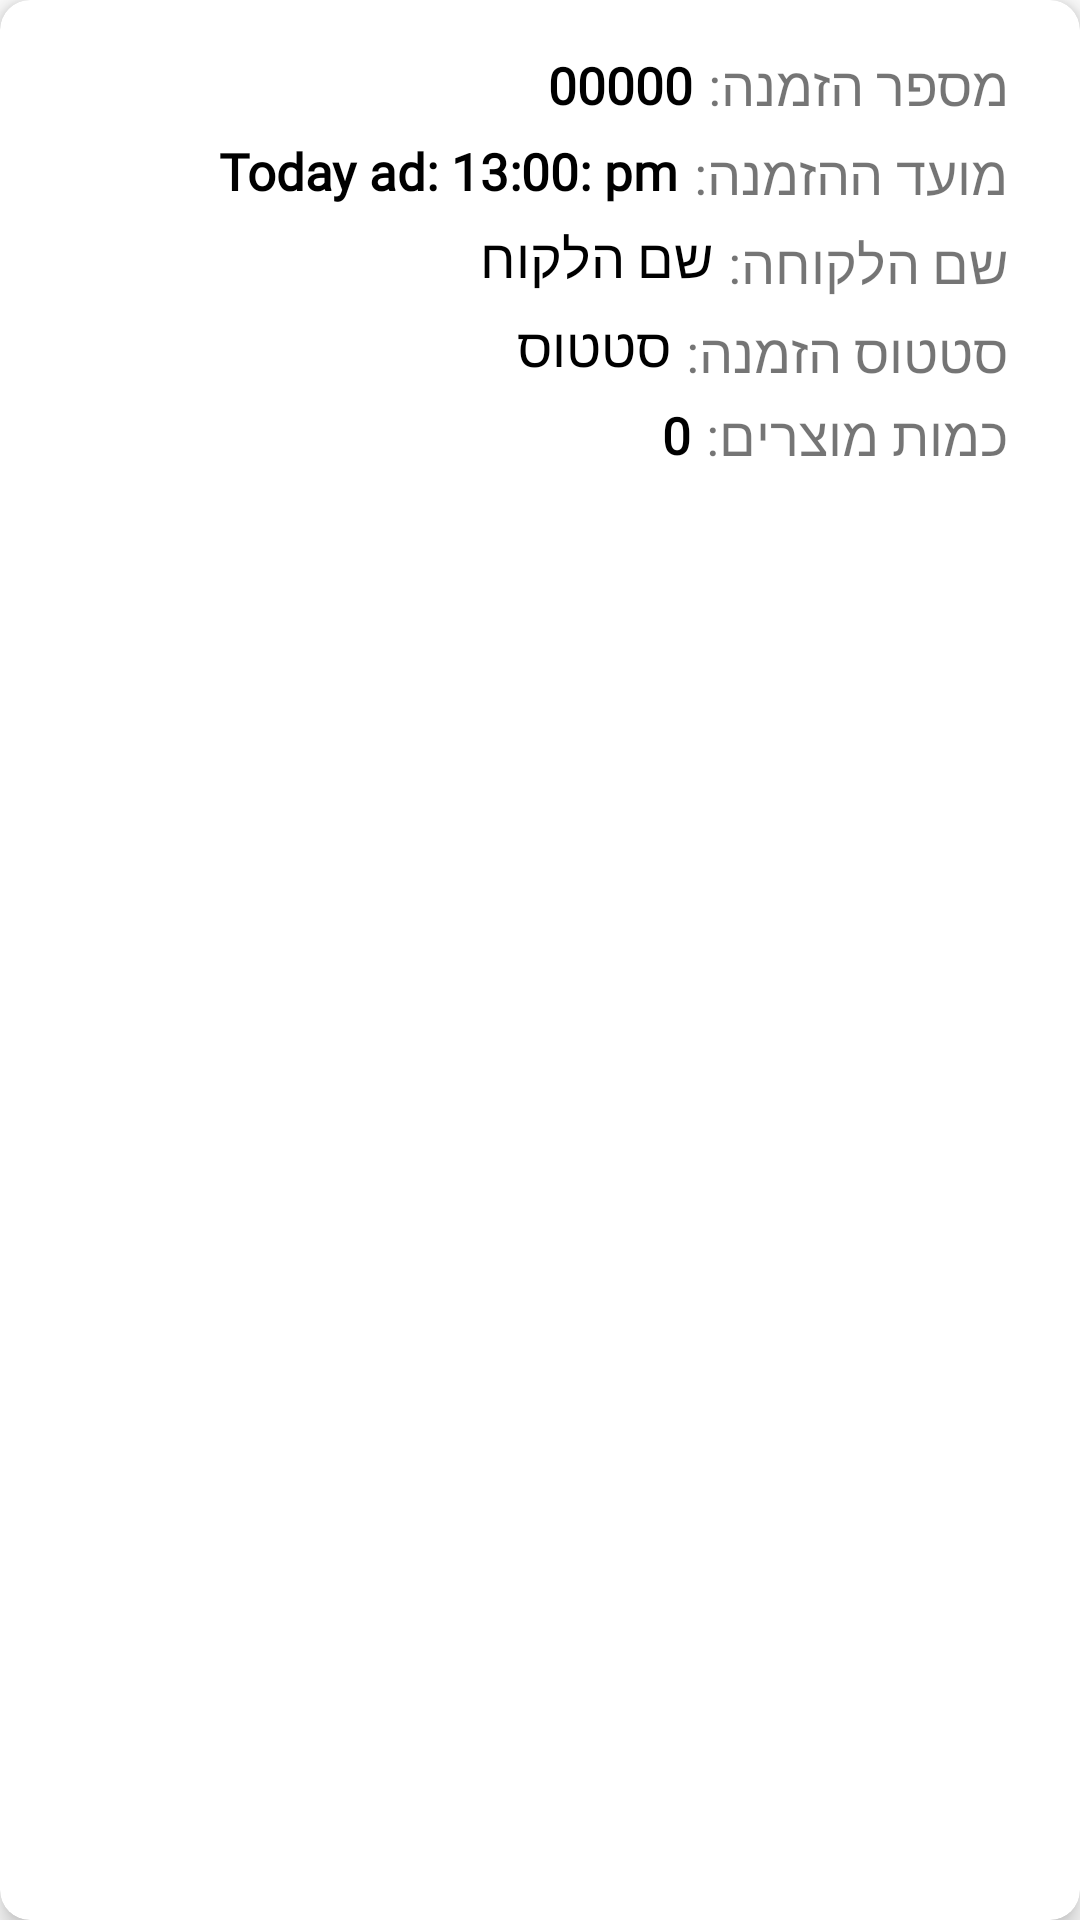

Layout XML and referenced resources for this Android screen:
<!-- AndroidManifest.xml: application theme AppTheme -->
<!-- res/layout/layout_orders_item.xml -->
<?xml version="1.0" encoding="utf-8"?>
<androidx.cardview.widget.CardView
    xmlns:android="http://schemas.android.com/apk/res/android"
    xmlns:app="http://schemas.android.com/apk/res-auto"
    android:layout_width="match_parent"
    android:layout_height="wrap_content"
    android:layout_margin="8dp"
    app:cardElevation="5dp"
    app:cardCornerRadius="10dp"
    android:padding="8dp"
    android:layoutDirection="rtl">

    <RelativeLayout
        android:layout_width="match_parent"
        android:layout_height="wrap_content"
        android:orientation="horizontal"
        android:padding="16dp"
        android:weightSum="10"
        app:layout_constraintTop_toTopOf="parent">

        <RelativeLayout
            android:id="@+id/customer_info"
            android:layout_width="match_parent"
            android:layout_height="wrap_content"
            android:background="#fff"
            app:layout_constraintTop_toTopOf="parent">

            <TextView
                android:id="@+id/order_number"
                android:layout_width="wrap_content"
                android:layout_height="wrap_content"
                android:layout_marginStart="8dp"
                android:fontFamily="@font/rubik_bold"
                android:text="מספר הזמנה:"
                android:textSize="18sp" />

            <TextView
                android:id="@+id/txt_order_number"
                android:layout_width="wrap_content"
                android:layout_height="wrap_content"
                android:layout_marginTop="1dp"
                android:layout_marginRight="5dp"
                android:layout_toEndOf="@+id/order_number"
                android:fontFamily="@font/rubik_bold"
                android:text="00000"
                android:textColor="@android:color/black"
                android:textSize="17sp"
                android:textStyle="bold" />

            <TextView
                android:id="@+id/order_time"
                android:layout_width="wrap_content"
                android:layout_height="wrap_content"
                android:layout_below="@+id/order_number"
                android:layout_marginStart="8dp"
                android:layout_marginTop="5dp"
                android:fontFamily="@font/rubik_bold"
                android:text="מועד ההזמנה:"
                android:textSize="18sp" />

            <TextView
                android:id="@+id/txt_order_time"
                android:layout_width="wrap_content"
                android:layout_height="wrap_content"
                android:layout_below="@+id/txt_order_number"
                android:layout_marginTop="6dp"
                android:layout_marginRight="5dp"
                android:layout_toLeftOf="@id/order_time"
                android:fontFamily="@font/rubik_black"
                android:text="Today ad: 13:00: pm"
                android:textColor="@android:color/black"
                android:textSize="17sp"
                android:textStyle="bold" />

            <TextView
                android:id="@+id/customer_name"
                android:layout_width="wrap_content"
                android:layout_height="wrap_content"
                android:layout_below="@+id/order_time"
                android:layout_marginStart="8dp"
                android:layout_marginTop="5dp"
                android:fontFamily="@font/rubik_bold"
                android:text="שם הלקוחה:"
                android:textSize="18sp" />

            <TextView
                android:id="@+id/txt_customer_name"
                android:layout_width="wrap_content"
                android:layout_height="wrap_content"
                android:layout_below="@+id/txt_order_time"
                android:layout_marginTop="5dp"
                android:layout_marginRight="5dp"
                android:layout_toEndOf="@+id/customer_name"
                android:fontFamily="@font/rubik_bold"
                android:text="שם הלקוח"
                android:textColor="@android:color/black"
                android:textSize="18sp" />

            <TextView
                android:id="@+id/order_status"
                android:layout_width="wrap_content"
                android:layout_height="wrap_content"
                android:layout_below="@+id/customer_name"
                android:layout_marginStart="8dp"
                android:layout_marginTop="5dp"
                android:fontFamily="@font/rubik_bold"
                android:text="סטטוס הזמנה:"
                android:textSize="18sp" />


            <TextView
                android:id="@+id/txt_order_status"
                android:layout_width="wrap_content"
                android:layout_height="wrap_content"
                android:layout_below="@+id/txt_customer_name"
                android:layout_marginTop="5dp"
                android:layout_marginRight="5dp"
                android:layout_toLeftOf="@+id/order_status"
                android:fontFamily="@font/rubik_bold"
                android:text="סטטוס "
                android:textColor="@android:color/black"
                android:textSize="18sp" />

            <TextView
                android:id="@+id/order_items"
                android:layout_width="wrap_content"
                android:layout_height="wrap_content"
                android:layout_below="@+id/txt_order_status"
                android:layout_marginStart="8dp"
                android:layout_marginTop="5dp"
                android:fontFamily="@font/rubik_bold"
                android:text="כמות מוצרים:"
                android:textSize="18sp" />


            <TextView
                android:id="@+id/txt_order_items"
                android:layout_width="wrap_content"
                android:layout_height="wrap_content"
                android:layout_below="@+id/txt_order_status"
                android:layout_marginTop="6dp"
                android:layout_marginRight="5dp"
                android:layout_toLeftOf="@+id/order_items"
                android:fontFamily="@font/rubik_bold"
                android:text="0"
                android:textColor="@android:color/black"
                android:textSize="17sp"
                android:textStyle="bold" />

        </RelativeLayout>

    </RelativeLayout>

</androidx.cardview.widget.CardView>
<!-- resources referenced by this layout -->
<resources>
  <style name="AppTheme" parent="Theme.MaterialComponents.Light.NoActionBar">
          
          <item name="colorPrimary">@color/colorPrimary</item>
          <item name="colorPrimaryDark">@color/colorPrimaryDark</item>
          <item name="colorAccent">@color/colorAccent</item>
  
          <item name="android:windowFullscreen">true</item>
  
      </style>
  <color name="colorPrimary">#000000</color>
  <color name="colorPrimaryDark">#070716</color>
  <color name="colorAccent">#FF4081</color>
</resources>
